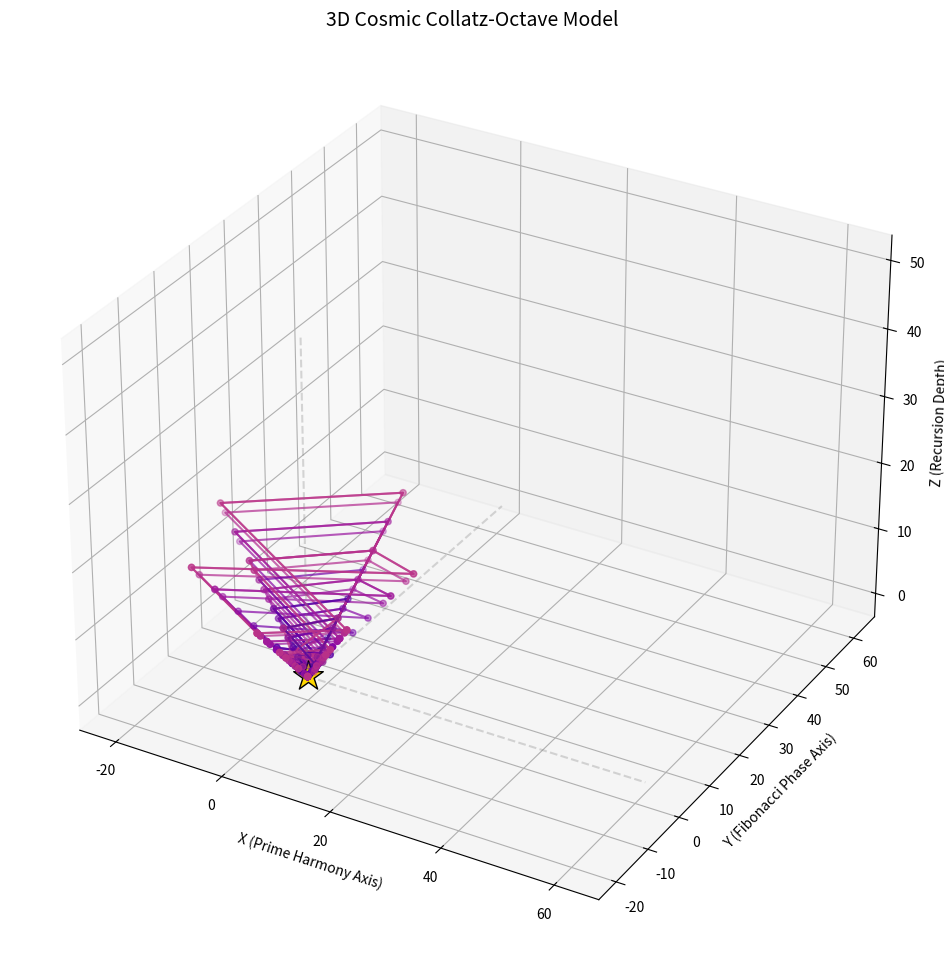

This chart was generated by the following Python code:
import numpy as np
import matplotlib.pyplot as plt
from mpl_toolkits.mplot3d import Axes3D

# =====================
# CORE COLLATZ FUNCTIONS
# =====================
def generate_collatz(n):
    """Generate sequence with 1-centered cosmology"""
    seq = [n]
    while n != 1:
        n = 3*n + 1 if n%2 else n//2
        seq.append(n)
    return seq

def octave_reduction(value):
    """Map numbers to 1-9 without zeros"""
    return (value - 1) % 9 + 1

def map_to_cosmos(value, layer, LZ=1.23489):
    """3D spiral mapping with 1 at origin"""
    if value == 1:
        return (0, 0, 0)  # Cosmic center
    
    reduced = octave_reduction(value)
    angle = (reduced / 9) * 2 * np.pi  # 40° per step
    radius = LZ * layer
    return (radius * np.cos(angle), radius * np.sin(angle), layer)

# ======================
# PARAMETERS & ANALYSIS
# =====================
NUMBERS_TO_PLOT = range(1, 21)  # 1-20
MAX_LAYERS = 50  # Maximum recursion depth
LZ_SCALE = 1.23489  # Cosmic expansion factor

# Generate cosmic paths
cosmic_paths = {}
for n in NUMBERS_TO_PLOT:
    seq = generate_collatz(n)
    path = [map_to_cosmos(v, i, LZ_SCALE) for i,v in enumerate(seq[:MAX_LAYERS])]
    cosmic_paths[n] = path

# ==============
# 3D VISUALIZATION
# ==============
fig = plt.figure(figsize=(16, 12))
ax = fig.add_subplot(111, projection='3d')

# Plot celestial paths
for n, path in cosmic_paths.items():
    x, y, z = zip(*path)
    
    # Color by energy signature
    energy = len(path) * np.log(len(path)+0.5772)
    color = plt.cm.plasma(energy/150)  # Normalized to 150=max energy
    
    ax.plot(x, y, z, color=color, alpha=0.7)
    ax.scatter(x, y, z, s=20, color=color)

# Plot cosmic center (1)
ax.scatter(0, 0, 0, s=500, c='gold', marker='*', edgecolors='black')

# Add coordinate guides
ax.plot([0, LZ_SCALE*MAX_LAYERS], [0,0], [0,0], c='gray', ls='--', alpha=0.3)
ax.plot([0,0], [0, LZ_SCALE*MAX_LAYERS], [0,0], c='gray', ls='--', alpha=0.3)
ax.plot([0,0], [0,0], [0, MAX_LAYERS], c='gray', ls='--', alpha=0.3)

ax.set_title("3D Cosmic Collatz-Octave Model", fontsize=14)
ax.set_xlabel("X (Prime Harmony Axis)")
ax.set_ylabel("Y (Fibonacci Phase Axis)")
ax.set_zlabel("Z (Recursion Depth)")
plt.show()